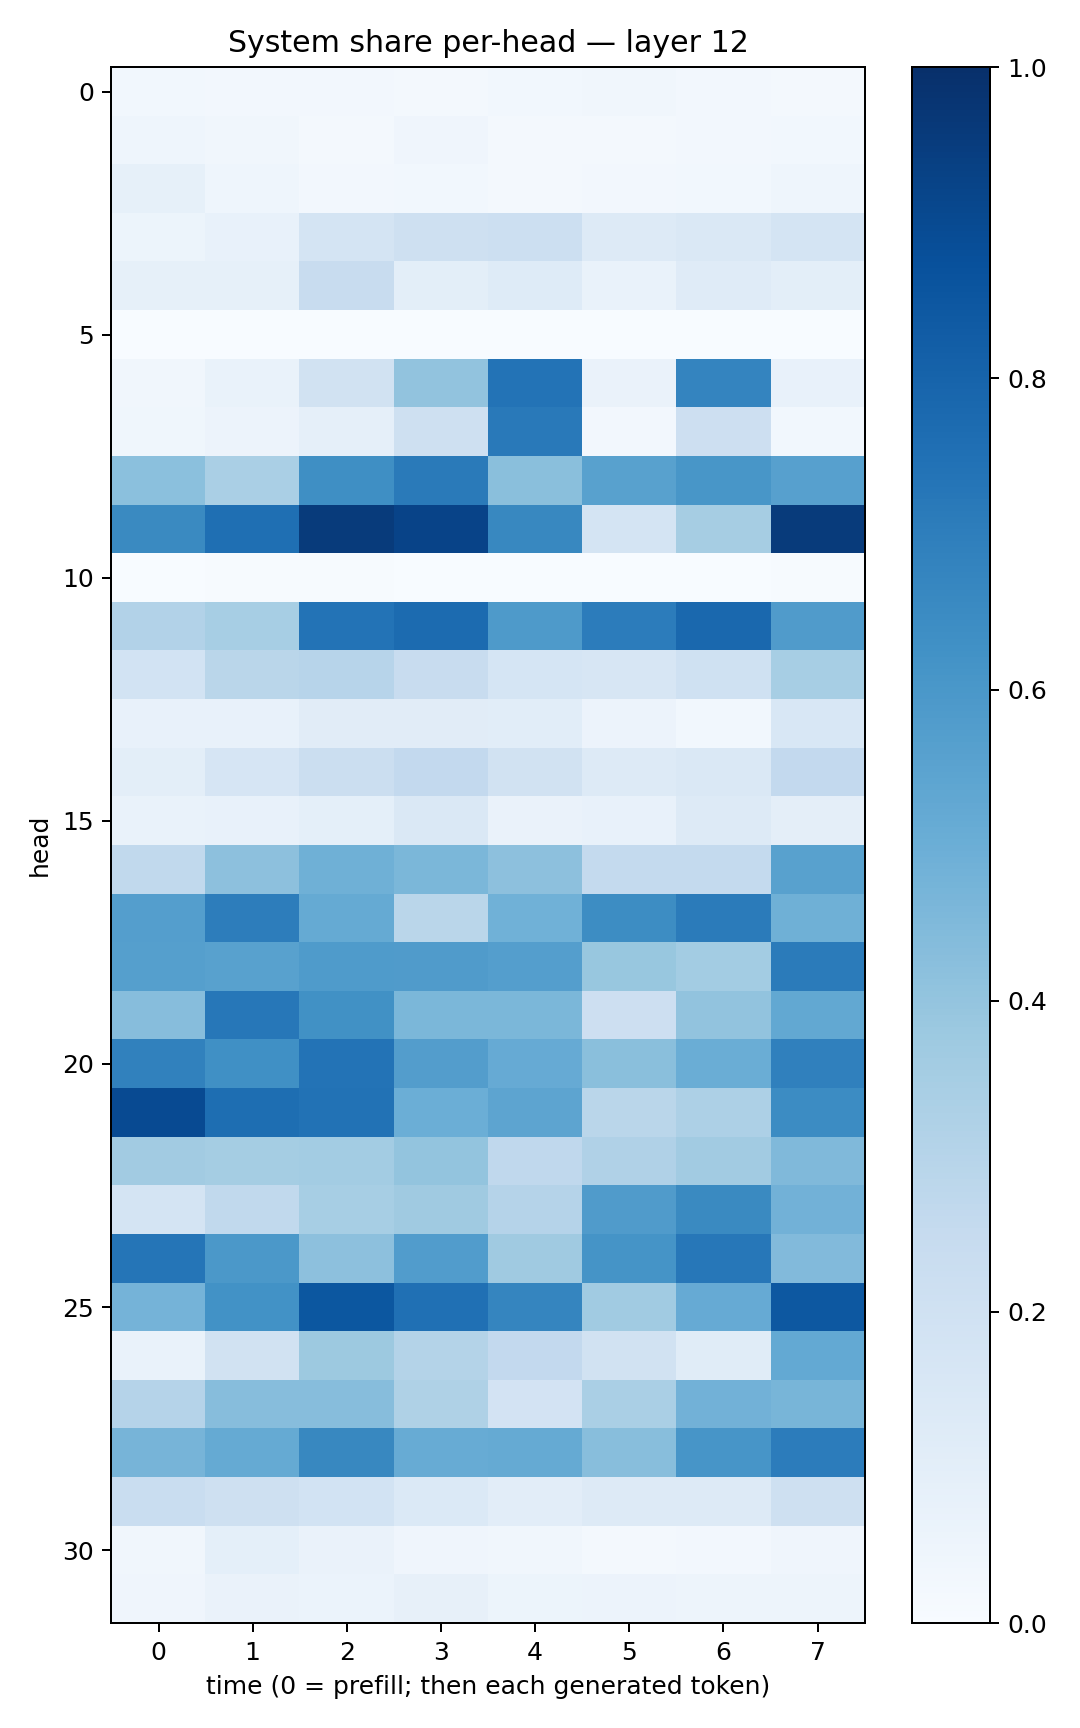

The data file committed next to this chart (first rows):
0.030515764, 0.025595972, 0.023833435, 0.02215851, 0.029105784, 0.031788744, 0.023940198, 0.015630439
0.04353, 0.03374, 0.01875, 0.03944, 0.02005, 0.02283, 0.02649, 0.02988
0.08343, 0.04317, 0.02362, 0.02822, 0.01838, 0.0241, 0.02746, 0.04375
0.05117, 0.07278, 0.1791, 0.2071, 0.2163, 0.1286, 0.1426, 0.1736
0.08457, 0.08345, 0.2381, 0.09797, 0.1233, 0.06844, 0.1207, 0.09806
0.0006594, 0.0009302, 0.0004649, 0.0002823, 0.0002896, 0.0004266, 0.0008089, 0.0008883
0.03314, 0.06683, 0.1906, 0.406, 0.7406, 0.06606, 0.6737, 0.07062
0.03857, 0.05601, 0.08657, 0.2064, 0.7182, 0.02582, 0.2119, 0.02829
0.421, 0.3367, 0.6331, 0.7145, 0.4221, 0.5551, 0.6048, 0.5607
0.6542, 0.7566, 0.9555, 0.9234, 0.6634, 0.1764, 0.3501, 0.9567
0.001702, 0.006315, 0.006288, 0.002292, 0.0009679, 0.0008964, 0.002718, 0.00617
0.3087, 0.345, 0.7395, 0.772, 0.5889, 0.7061, 0.7818, 0.5804
0.186, 0.2887, 0.2937, 0.2415, 0.1695, 0.1627, 0.1999, 0.3472
0.07526, 0.07232, 0.1127, 0.1106, 0.1064, 0.05701, 0.0304, 0.1558
0.09901, 0.1672, 0.2241, 0.2585, 0.1899, 0.1258, 0.1415, 0.258
0.06739, 0.0705, 0.09034, 0.1419, 0.06502, 0.0724, 0.1279, 0.09646
0.2652, 0.4151, 0.4921, 0.4583, 0.4169, 0.2552, 0.2564, 0.5572
0.5666, 0.7002, 0.5174, 0.2861, 0.4845, 0.6438, 0.7076, 0.4913
0.5652, 0.5548, 0.5845, 0.5813, 0.5674, 0.388, 0.3592, 0.7073
0.4319, 0.7253, 0.6256, 0.4592, 0.4603, 0.2135, 0.4046, 0.5238
0.6845, 0.6315, 0.7393, 0.5725, 0.5143, 0.4248, 0.5001, 0.6896
0.8956, 0.7602, 0.7454, 0.4989, 0.5406, 0.2873, 0.3272, 0.6467
0.3603, 0.3552, 0.3569, 0.3994, 0.2683, 0.3193, 0.3595, 0.4471
0.1753, 0.263, 0.344, 0.3674, 0.3012, 0.5783, 0.6544, 0.4835
0.7314, 0.597, 0.4173, 0.5763, 0.3699, 0.616, 0.7236, 0.4429
0.474, 0.6219, 0.8483, 0.7521, 0.6682, 0.3669, 0.5155, 0.8465
0.06688, 0.19, 0.3764, 0.3047, 0.2606, 0.1882, 0.1158, 0.5222
0.3028, 0.4302, 0.4318, 0.3239, 0.1819, 0.3388, 0.4827, 0.4678
0.4691, 0.5191, 0.6624, 0.5093, 0.5164, 0.4276, 0.6056, 0.7055
0.2333, 0.2047, 0.1865, 0.1376, 0.1039, 0.1271, 0.1267, 0.2079
0.03132, 0.09291, 0.06369, 0.04104, 0.03268, 0.02084, 0.0248, 0.03969
0.0399, 0.06273, 0.05918, 0.07816, 0.05292, 0.05696, 0.04983, 0.04815
